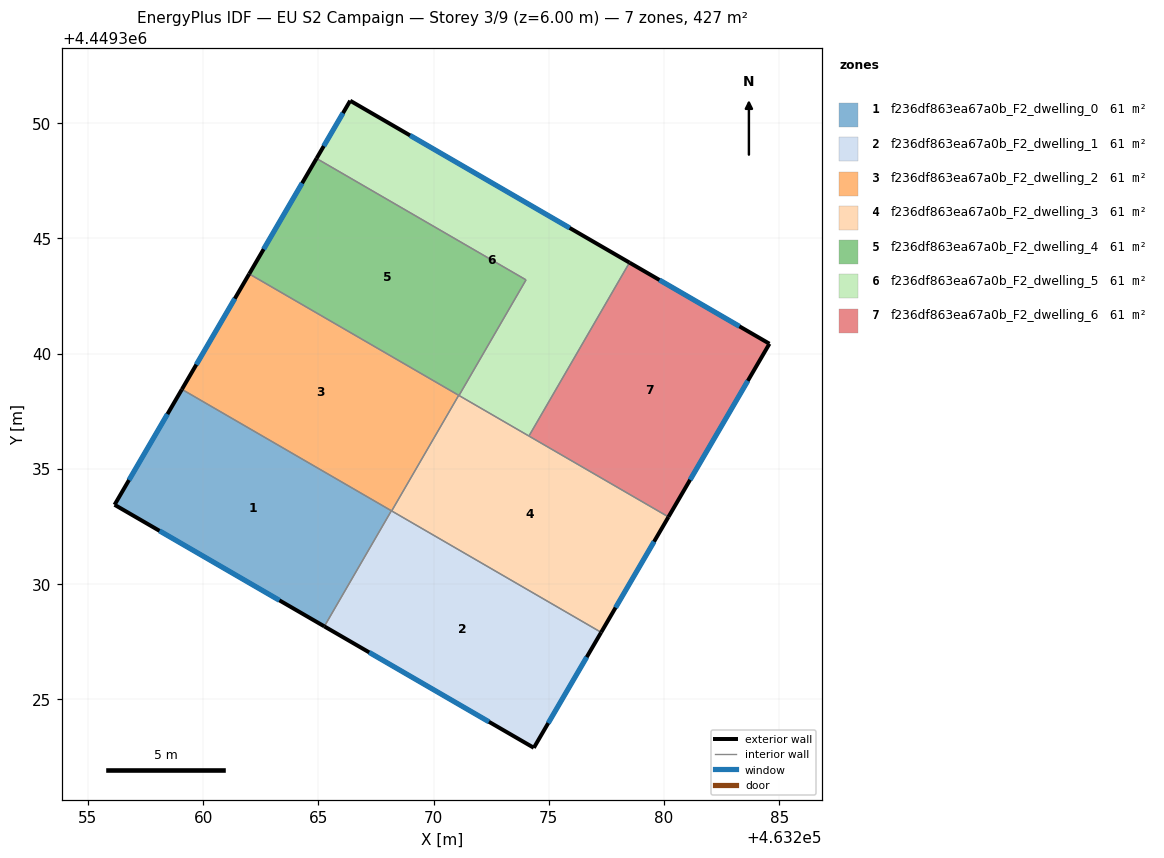
=== STOREY PLAN SPEC (per zone: floor XY polygon, exterior-wall plan segments, windows/doors) ===
zone 1: f236df863ea67a0b_F2_dwelling_0  (61.0 m²)
  floor: (463268.17, 4449333.18) (463265.26, 4449328.17) (463256.16, 4449333.44) (463259.08, 4449338.45)
  exterior wall: (463256.16, 4449333.44) – (463265.26, 4449328.17)  [10.5 m]
    window: (463258.11, 4449332.31) – (463263.31, 4449329.30)  [10.3 m²]
  exterior wall: (463259.08, 4449338.45) – (463256.16, 4449333.44)  [5.8 m]
    window: (463258.46, 4449337.38) – (463256.79, 4449334.51)  [5.7 m²]
  interior walls: 2
zone 2: f236df863ea67a0b_F2_dwelling_1  (61.0 m²)
  floor: (463277.27, 4449327.91) (463274.35, 4449322.90) (463265.26, 4449328.17) (463268.17, 4449333.18)
  exterior wall: (463265.26, 4449328.17) – (463274.35, 4449322.90)  [10.5 m]
    window: (463267.21, 4449327.04) – (463272.40, 4449324.03)  [10.3 m²]
  exterior wall: (463274.35, 4449322.90) – (463277.27, 4449327.91)  [5.8 m]
    window: (463274.98, 4449323.97) – (463276.65, 4449326.83)  [5.7 m²]
  interior walls: 3
zone 3: f236df863ea67a0b_F2_dwelling_2  (61.0 m²)
  floor: (463271.09, 4449338.19) (463268.18, 4449333.17) (463259.08, 4449338.45) (463262.00, 4449343.46)
  exterior wall: (463262.00, 4449343.46) – (463259.08, 4449338.45)  [5.8 m]
    window: (463261.38, 4449342.39) – (463259.71, 4449339.52)  [5.7 m²]
  interior walls: 4
zone 4: f236df863ea67a0b_F2_dwelling_3  (61.0 m²)
  floor: (463280.19, 4449332.92) (463277.27, 4449327.91) (463268.18, 4449333.17) (463271.09, 4449338.19)
  exterior wall: (463277.27, 4449327.91) – (463280.19, 4449332.92)  [5.8 m]
    window: (463277.90, 4449328.98) – (463279.57, 4449331.84)  [5.7 m²]
  interior walls: 5
zone 5: f236df863ea67a0b_F2_dwelling_4  (61.0 m²)
  floor: (463274.01, 4449343.20) (463271.10, 4449338.18) (463262.00, 4449343.46) (463264.92, 4449348.47)
  exterior wall: (463264.92, 4449348.47) – (463262.00, 4449343.46)  [5.8 m]
    window: (463264.30, 4449347.40) – (463262.63, 4449344.53)  [5.7 m²]
  interior walls: 4
zone 6: f236df863ea67a0b_F2_dwelling_5  (61.0 m²)
  floor: (463278.50, 4449343.95) (463274.14, 4449336.42) (463271.10, 4449338.18) (463274.01, 4449343.20) (463264.92, 4449348.47) (463266.38, 4449350.97)
  exterior wall: (463266.38, 4449350.97) – (463264.92, 4449348.47)  [2.9 m]
    window: (463266.07, 4449350.44) – (463265.24, 4449349.00)  [2.8 m²]
  exterior wall: (463278.50, 4449343.95) – (463266.38, 4449350.97)  [14.0 m]
    window: (463275.91, 4449345.45) – (463268.98, 4449349.47)  [13.7 m²]
  interior walls: 4
zone 7: f236df863ea67a0b_F2_dwelling_6  (61.0 m²)
  floor: (463284.57, 4449340.43) (463280.19, 4449332.92) (463274.14, 4449336.42) (463278.50, 4449343.95)
  exterior wall: (463284.57, 4449340.43) – (463278.50, 4449343.95)  [7.0 m]
    window: (463283.27, 4449341.18) – (463279.80, 4449343.20)  [6.9 m²]
  exterior wall: (463280.19, 4449332.92) – (463284.57, 4449340.43)  [8.7 m]
    window: (463281.13, 4449334.52) – (463283.64, 4449338.82)  [8.5 m²]
  interior walls: 2

=== DERIVED (storey summary) ===
Building: EU S2 Campaign
Storey: 3 of 9  (floor level z = 6.00 m)
Storey gross floor area: 426.7 m²
Zones on this storey: 7
  - f236df863ea67a0b_F2_dwelling_0: floor 61.0 m²; exterior wall 16.3 m (49.0 m²); 2 window(s) 16.0 m²; WWR 32.7%
  - f236df863ea67a0b_F2_dwelling_1: floor 61.0 m²; exterior wall 16.3 m (48.9 m²); 2 window(s) 16.0 m²; WWR 32.7%
  - f236df863ea67a0b_F2_dwelling_2: floor 61.0 m²; exterior wall 5.8 m (17.4 m²); 1 window(s) 5.7 m²; WWR 32.7%
  - f236df863ea67a0b_F2_dwelling_3: floor 61.0 m²; exterior wall 5.8 m (17.4 m²); 1 window(s) 5.7 m²; WWR 32.7%
  - f236df863ea67a0b_F2_dwelling_4: floor 61.0 m²; exterior wall 5.8 m (17.4 m²); 1 window(s) 5.7 m²; WWR 32.7%
  - f236df863ea67a0b_F2_dwelling_5: floor 61.0 m²; exterior wall 16.9 m (50.7 m²); 2 window(s) 16.6 m²; WWR 32.7%
  - f236df863ea67a0b_F2_dwelling_6: floor 61.0 m²; exterior wall 15.7 m (47.2 m²); 2 window(s) 15.4 m²; WWR 32.7%
Zone adjacency (shared interzone walls):
  - f236df863ea67a0b_F2_dwelling_0 ↔ f236df863ea67a0b_F2_dwelling_1
  - f236df863ea67a0b_F2_dwelling_0 ↔ f236df863ea67a0b_F2_dwelling_2
  - f236df863ea67a0b_F2_dwelling_1 ↔ f236df863ea67a0b_F2_dwelling_2
  - f236df863ea67a0b_F2_dwelling_1 ↔ f236df863ea67a0b_F2_dwelling_3
  - f236df863ea67a0b_F2_dwelling_2 ↔ f236df863ea67a0b_F2_dwelling_3
  - f236df863ea67a0b_F2_dwelling_2 ↔ f236df863ea67a0b_F2_dwelling_4
  - f236df863ea67a0b_F2_dwelling_3 ↔ f236df863ea67a0b_F2_dwelling_4
  - f236df863ea67a0b_F2_dwelling_3 ↔ f236df863ea67a0b_F2_dwelling_5
  - f236df863ea67a0b_F2_dwelling_3 ↔ f236df863ea67a0b_F2_dwelling_6
  - f236df863ea67a0b_F2_dwelling_4 ↔ f236df863ea67a0b_F2_dwelling_5
  - f236df863ea67a0b_F2_dwelling_5 ↔ f236df863ea67a0b_F2_dwelling_6